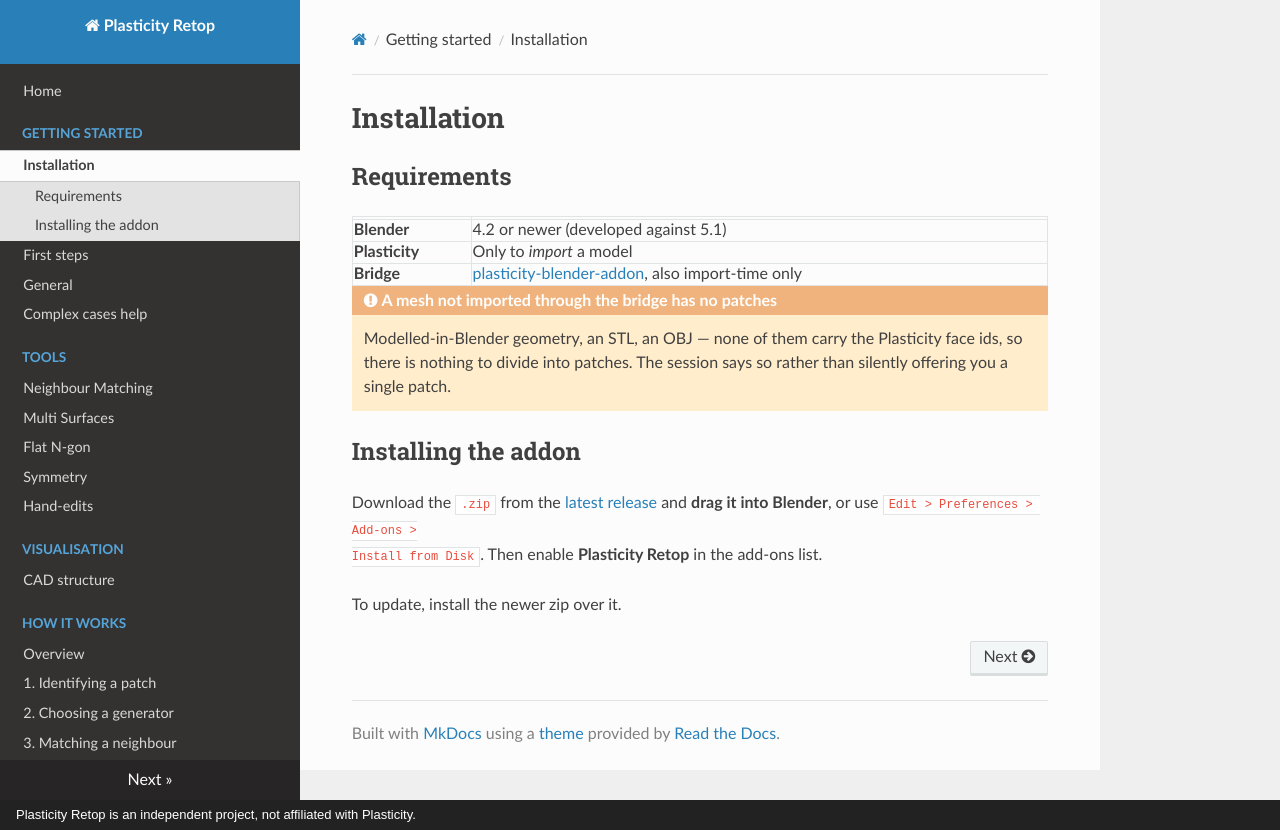

repository: Kernivel/Plasticity-Retopo-Tool · page: installation/index.html · generator: mkdocs · copyright: Plasticity Retop is an independent project, not affiliated with Plasticity.

# Installation

## Requirements

| |                                                                                                        |
|---|--------------------------------------------------------------------------------------------------------|
| **Blender** | 4.2 or newer (developed against 5.1)                                                                   |
| **Plasticity** | Only to *import* a model                                                                               |
| **Bridge** | [plasticity-blender-addon](https://github.com/nkallen/plasticity-blender-addon), also import-time only |

!!! warning "A mesh not imported through the bridge has no patches"

    Modelled-in-Blender geometry, an STL, an OBJ — none of them carry the
    Plasticity face ids, so there is nothing to divide into patches. The session
    says so rather than silently offering you a single patch.

## Installing the addon

Download the `.zip` from the
[latest release](https://github.com/Kernivel/Plasticity-Retopo-Tool/releases)
and **drag it into Blender**, or use `Edit > Preferences > Add-ons >
Install from Disk`. Then enable **Plasticity Retop** in the add-ons list.

To update, install the newer zip over it.
